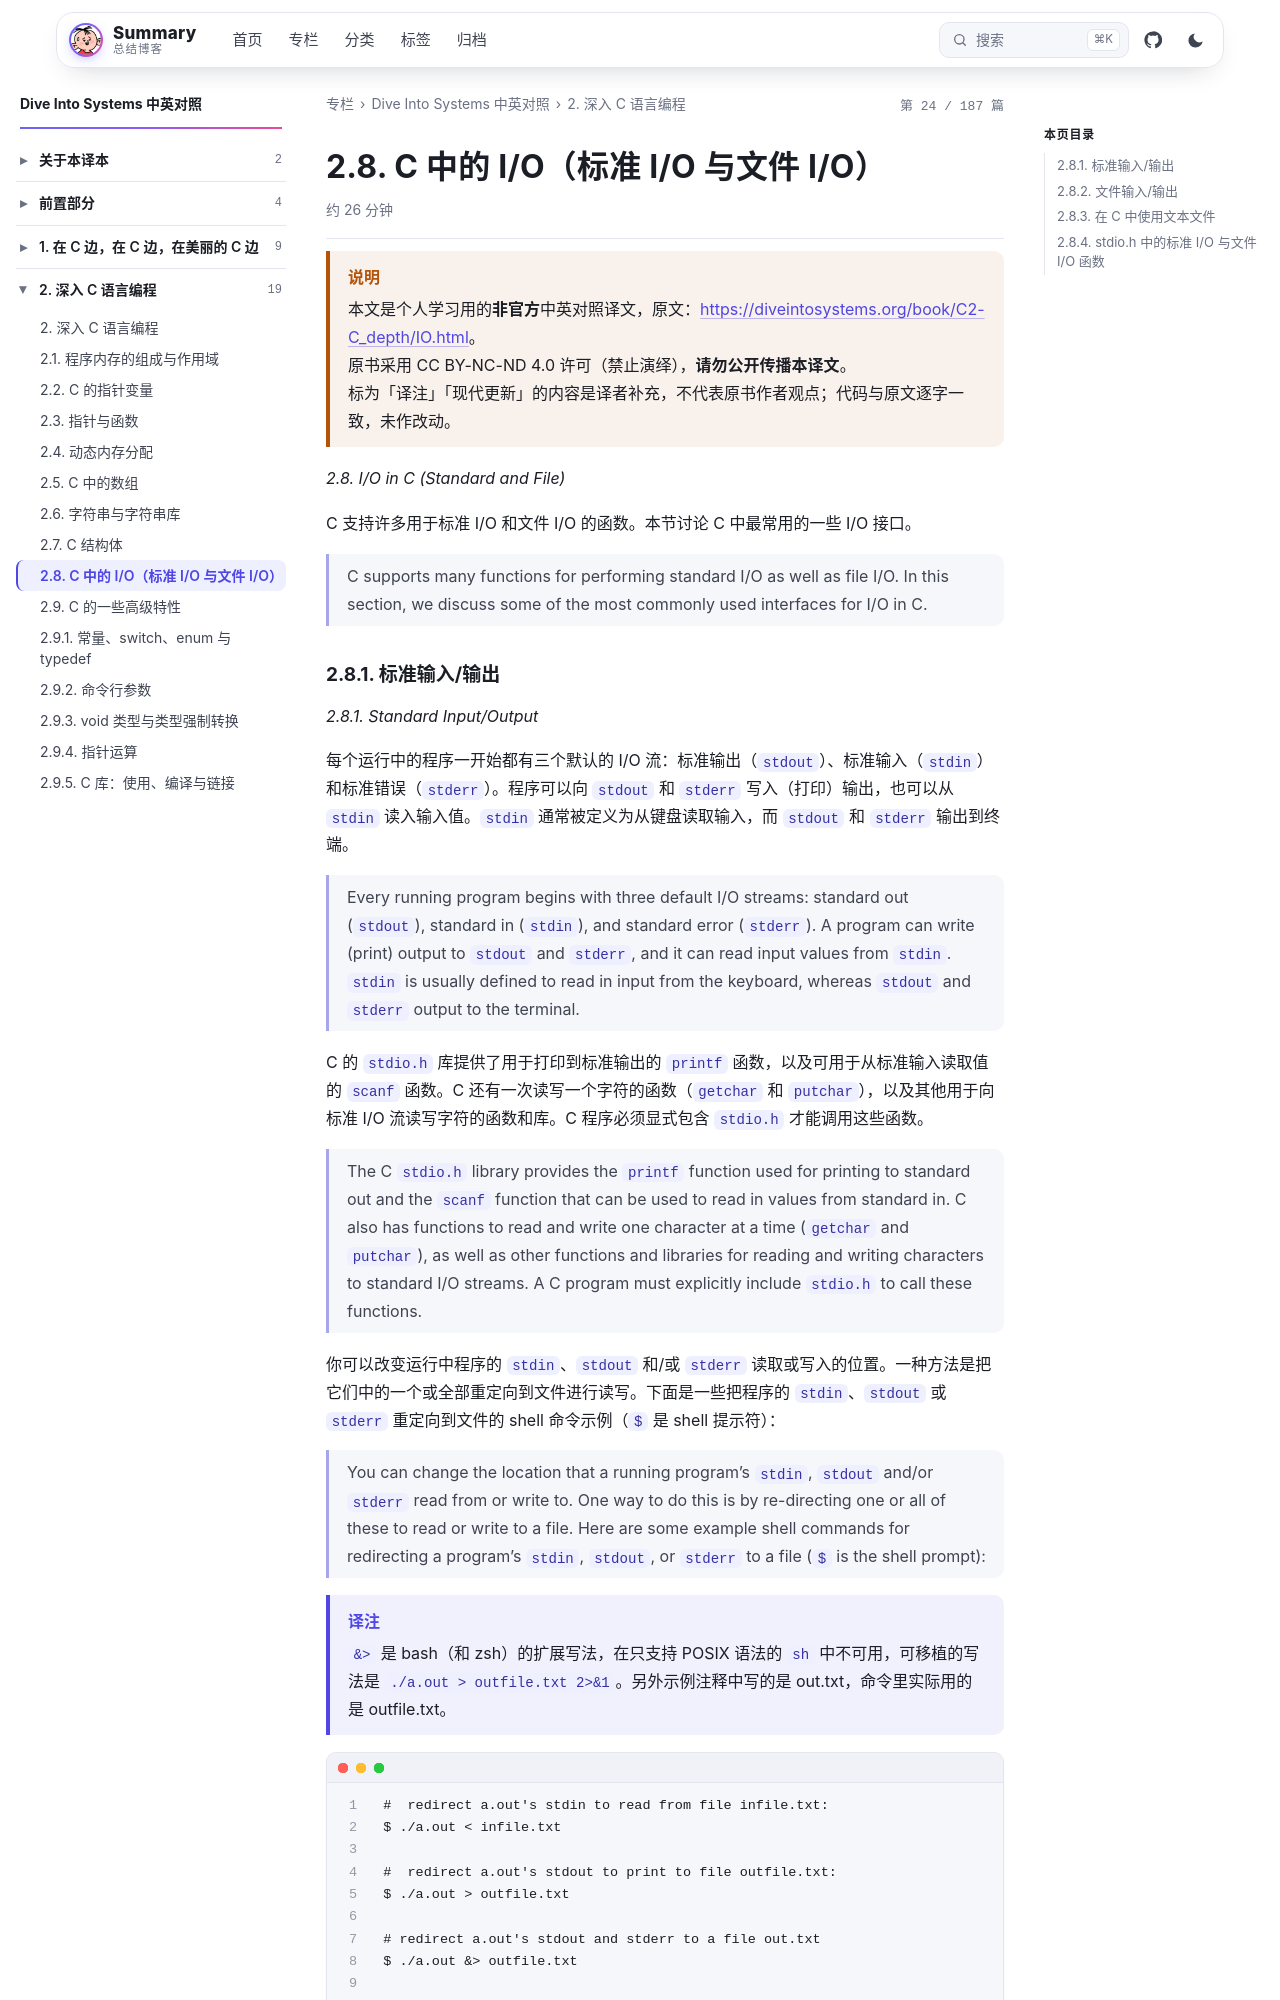

repository: wenPKtalk/wenpktalk.github.io · page: dive-into-systems/C2-C_depth/2.8-IO.html · generator: jekyll

---
title: "2.8. C 中的 I/O（标准 I/O 与文件 I/O）"
original: https://diveintosystems.org/book/C2-C_depth/IO.html
credit: "Dive Into Systems (Suzanne J. Matthews, Tia Newhall, Kevin C. Webb)"
license: "CC BY-NC-ND 4.0 — 原书版权归作者所有"
book: dive-into-systems
chapter: C2-C_depth
order: 9
disableNunjucks: true
---

> [!WARNING] 说明
> 本文是个人学习用的**非官方**中英对照译文，原文：<https://diveintosystems.org/book/C2-C_depth/IO.html>。
> 原书采用 CC BY-NC-ND 4.0 许可（禁止演绎），**请勿公开传播本译文**。
> 标为「译注」「现代更新」的内容是译者补充，不代表原书作者观点；代码与原文逐字一致，未作改动。


*2.8. I/O in C (Standard and File)*

C 支持许多用于标准 I/O 和文件 I/O 的函数。本节讨论 C 中最常用的一些 I/O 接口。

> C supports many functions for performing standard I/O as well as file I/O. In this section, we discuss some of the most commonly used interfaces for I/O in C.
